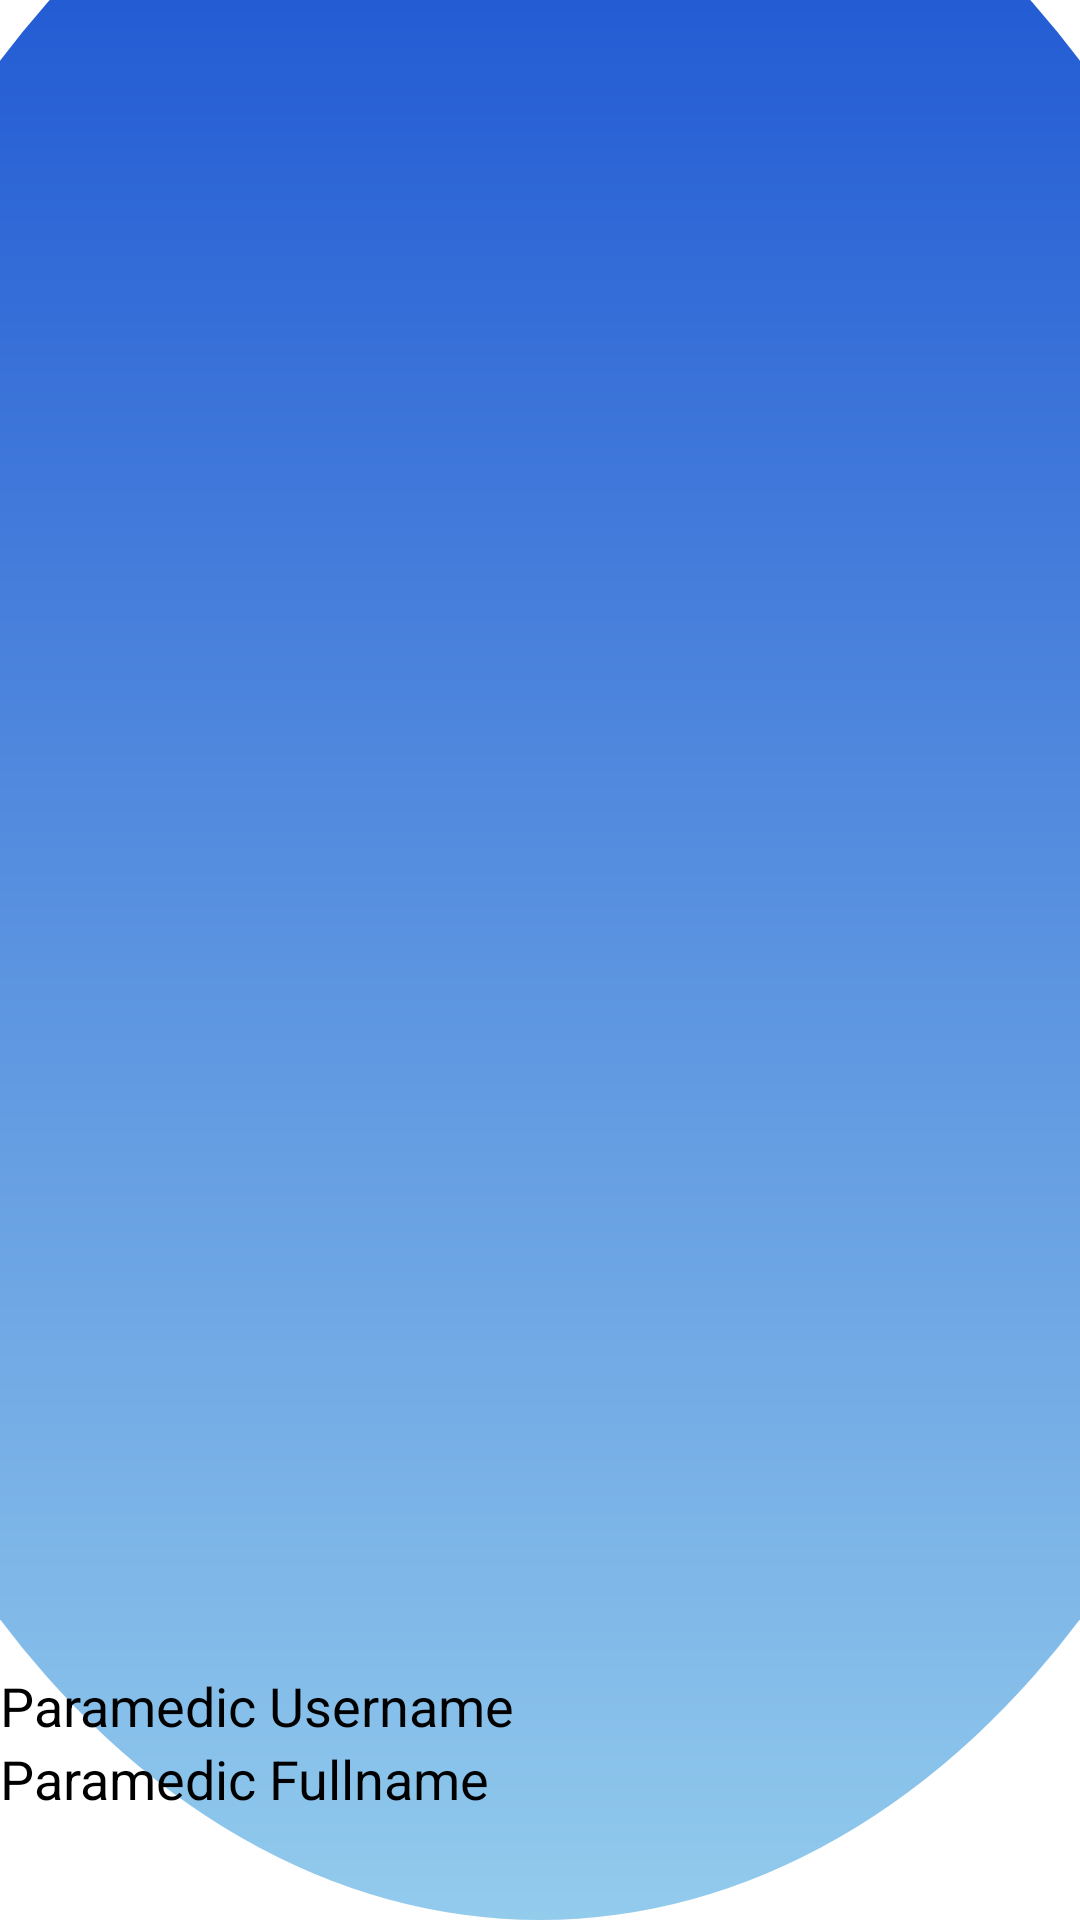

This screen was rendered from an Android layout file. Write that file and the resources it references.
<!-- AndroidManifest.xml: application theme Theme.Paramed2 -->
<!-- res/layout/nav_header.xml -->
<?xml version="1.0" encoding="utf-8"?>
<LinearLayout xmlns:android="http://schemas.android.com/apk/res/android"
    android:orientation="vertical"
    android:layout_width="match_parent"
    android:layout_height="176dp"
    android:gravity="bottom"
    android:background="@drawable/toolbar_header">

    <ImageView
        android:layout_width="80dp"
        android:layout_height="80dp"
        android:src="@drawable/ic_baseline_person_24"/>

    <TextView
        android:id="@+id/nav_paramed_usr_name"
        android:layout_width="wrap_content"
        android:layout_height="wrap_content"
        android:text="Paramedic Username"
        android:textColor="@color/black"
        android:textSize="18sp"/>

    <TextView
        android:id="@+id/nav_paramed_name"
        android:layout_width="wrap_content"
        android:layout_height="wrap_content"
        android:text="Paramedic Fullname"
        android:textColor="@color/black"
        android:textSize="18sp"
        android:layout_marginBottom="35dp"/>




</LinearLayout>
<!-- resources referenced by this layout -->
<resources>
  <color name="black">#FF000000</color>
  <!-- drawable toolbar_header (drawable) -->
  <?xml version="1.0" encoding="utf-8"?>
  <layer-list xmlns:android="http://schemas.android.com/apk/res/android">
      <item
          android:bottom="0dp"
          android:left="-80dp"
          android:right="-80dp"
          android:top="-80dp">
          <shape
              android:shape="oval">
              <gradient
                  android:startColor="@color/colorToolbarStart"
                  android:endColor="@color/colorToolBarEnd"
                  android:angle="90"/>
          </shape>
      </item>
  </layer-list>
  <style name="Theme.Paramed2" parent="Theme.MaterialComponents.DayNight.NoActionBar">
          
          <item name="colorPrimary">@color/purple_500</item>
          <item name="colorPrimaryVariant">@color/purple_700</item>
          <item name="colorOnPrimary">@color/white</item>
          
          <item name="colorSecondary">@color/teal_200</item>
          <item name="colorSecondaryVariant">@color/teal_700</item>
          <item name="colorOnSecondary">@color/black</item>
          
          <item name="android:statusBarColor">?attr/colorPrimaryVariant</item>
          
      </style>
  <color name="colorToolbarStart">#92CBEC</color>
  <color name="colorToolBarEnd">#164ED1</color>
  <color name="purple_500">#FF6200EE</color>
  <color name="purple_700">#FF3700B3</color>
  <color name="white">#FFFFFFFF</color>
  <color name="teal_200">#FF03DAC5</color>
  <color name="teal_700">#FF018786</color>
</resources>
